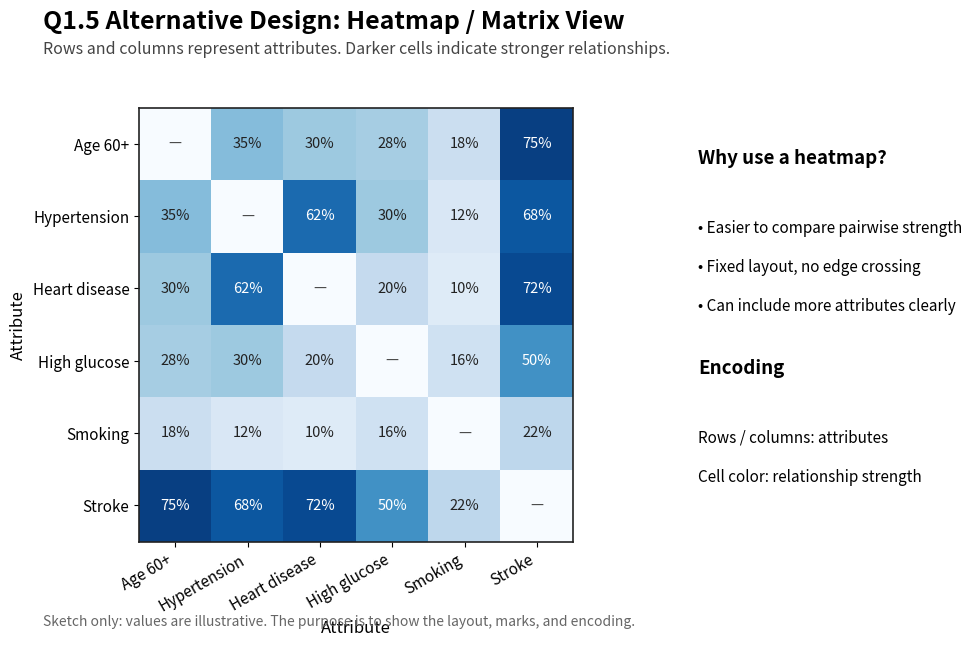

The matplotlib source for this figure:
import matplotlib.pyplot as plt
import numpy as np

# Illustrative sketch values only
labels = ["Age 60+", "Hypertension", "Heart disease", "High glucose", "Smoking", "Stroke"]

data = np.array([
    [0.00, 0.35, 0.30, 0.28, 0.18, 0.75],
    [0.35, 0.00, 0.62, 0.30, 0.12, 0.68],
    [0.30, 0.62, 0.00, 0.20, 0.10, 0.72],
    [0.28, 0.30, 0.20, 0.00, 0.16, 0.50],
    [0.18, 0.12, 0.10, 0.16, 0.00, 0.22],
    [0.75, 0.68, 0.72, 0.50, 0.22, 0.00],
])

fig = plt.figure(figsize=(9.5, 7), dpi=180)
fig.patch.set_facecolor("white")

# Title
fig.text(
    0.08, 0.94,
    "Q1.5 Alternative Design: Heatmap / Matrix View",
    fontsize=18, fontweight="bold", ha="left", va="top"
)

# Subtitle
fig.text(
    0.08, 0.895,
    "Rows and columns represent attributes. Darker cells indicate stronger relationships.",
    fontsize=11.5, ha="left", va="top", color="#444444"
)

# Heatmap
ax = fig.add_axes([0.10, 0.18, 0.62, 0.62])
im = ax.imshow(data, cmap="Blues", vmin=0, vmax=0.80)

ax.set_xticks(range(len(labels)))
ax.set_yticks(range(len(labels)))
ax.set_xticklabels(labels, rotation=30, ha="right", fontsize=11)
ax.set_yticklabels(labels, fontsize=11)

ax.set_xlabel("Attribute", fontsize=12)
ax.set_ylabel("Attribute", fontsize=12)

# Cell labels
for i in range(len(labels)):
    for j in range(len(labels)):
        if i == j:
            txt = "—"
            color = "#444444"
        else:
            txt = f"{int(round(data[i, j] * 100))}%"
            color = "white" if data[i, j] >= 0.50 else "#222222"
        ax.text(j, i, txt, ha="center", va="center", fontsize=10.5, color=color)

# Border
for spine in ax.spines.values():
    spine.set_linewidth(1.2)
    spine.set_color("#222222")

# Simple callout text on the right
fig.text(
    0.77, 0.72,
    "Why use a heatmap?",
    fontsize=13.5, fontweight="bold", ha="left"
)

fig.text(
    0.77, 0.64,
    "• Easier to compare pairwise strength\n\n"
    "• Fixed layout, no edge crossing\n\n"
    "• Can include more attributes clearly",
    fontsize=11, ha="left", va="top"
)

fig.text(
    0.77, 0.42,
    "Encoding",
    fontsize=13.5, fontweight="bold", ha="left"
)

fig.text(
    0.77, 0.34,
    "Rows / columns: attributes\n\n"
    "Cell color: relationship strength",
    fontsize=11, ha="left", va="top"
)

# Footer
fig.text(
    0.08, 0.06,
    "Sketch only: values are illustrative. The purpose is to show the layout, marks, and encoding.",
    fontsize=10, color="#666666", ha="left"
)

plt.savefig("Q1_5_heatmap_sketch_clean.png", bbox_inches="tight")
plt.show()
